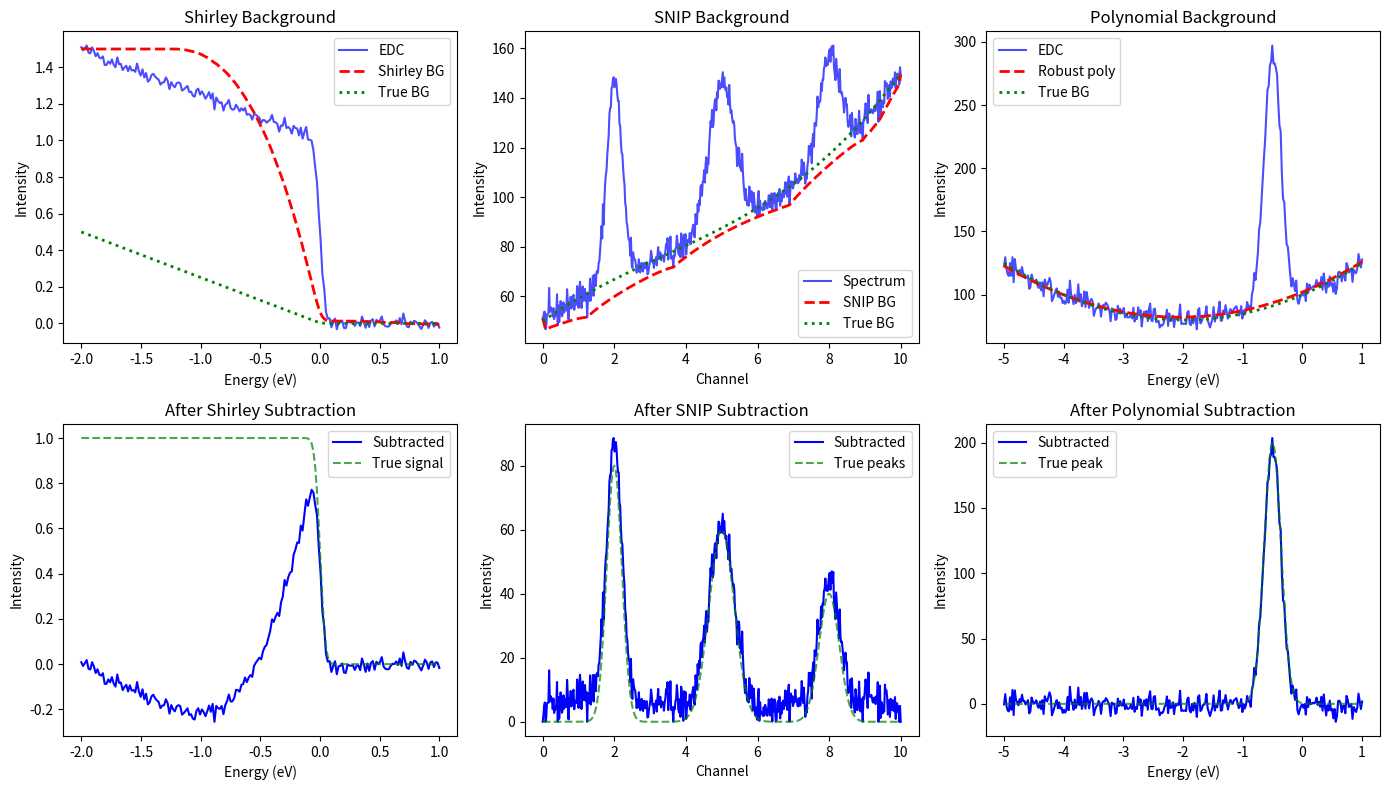

This chart was generated by the following Python code:
"""
Background Removal Module for ARPES Data

This module provides standard background subtraction techniques for ARPES spectra:
- Shirley background (iterative, conserves total loss electrons)
- SNIP background (Statistics-sensitive Non-linear Iterative Peak-clipping)
- Polynomial background (robust fitting with outlier rejection)

All functions return the BACKGROUND array (same shape as input), not the
background-subtracted data. This allows users to inspect the background and
decide how to apply the subtraction.

Usage:
    import numpy as np
    from processing.background import shirley_background, snip_background
    
    # Get Shirley background for 1D EDC
    bg = shirley_background(edc, max_iter=20)
    edc_subtracted = edc - bg
    
    # Get SNIP background for 2D spectrogram
    bg_2d = snip_background(spectrum, iterations=24)
"""

import numpy as np
from numpy.typing import NDArray
from scipy.ndimage import uniform_filter1d
from typing import Literal, Optional, Union
import warnings


# =============================================================================
# Helper Functions
# =============================================================================

def _validate_spectrum(data: NDArray, min_dim: int = 1) -> None:
    """Validate input spectrum dimensions."""
    if not isinstance(data, np.ndarray):
        raise TypeError(f"Expected numpy array, got {type(data)}")
    if data.ndim < min_dim:
        raise ValueError(f"Expected at least {min_dim}D array, got {data.ndim}D")


def _lls_transform(data: NDArray) -> NDArray:
    """
    Apply Log-Log-Sqrt (LLS) transform for SNIP algorithm.
    
    LLS transform: y = log(log(sqrt(x + 1) + 1) + 1)
    This transform compresses the dynamic range while preserving peaks.
    """
    # Ensure positive values
    data_pos = np.maximum(data, 0)
    # LLS transform
    return np.log(np.log(np.sqrt(data_pos + 1) + 1) + 1)


def _inverse_lls_transform(data: NDArray) -> NDArray:
    """
    Apply inverse Log-Log-Sqrt (LLS) transform.
    
    Inverse: x = (exp(exp(y) - 1) - 1)^2 - 1
    """
    return (np.exp(np.exp(data) - 1) - 1)**2 - 1


# =============================================================================
# Shirley Background
# =============================================================================

def shirley_background(
    edc: NDArray,
    max_iter: int = 20,
    tol: float = 1e-6
) -> NDArray:
    """
    Calculate Shirley background for energy distribution curves.
    
    The Shirley background is an iterative method that models the inelastic
    scattering contribution. It conserves the total number of loss electrons
    by relating the background at each energy to the integrated intensity
    above that energy.
    
    Parameters
    ----------
    edc : NDArray
        1D energy distribution curve or 2D spectrogram.
        For 2D arrays, background is computed for each row (energy axis = 1).
    max_iter : int, optional
        Maximum number of iterations. Default is 20.
    tol : float, optional
        Convergence tolerance (relative change). Default is 1e-6.
    
    Returns
    -------
    NDArray
        Shirley background with same shape as input.
    
    Notes
    -----
    The algorithm assumes:
    - Energy axis goes from high binding energy (left) to low binding energy (right)
    - Background at endpoints is approximately correct
    
    For typical ARPES data where energy axis may be reversed, ensure correct
    endpoint selection.
    
    Examples
    --------
    >>> import numpy as np
    >>> # Create synthetic EDC with Shirley-like background
    >>> energy = np.linspace(-2, 2, 200)
    >>> peak = np.exp(-energy**2 / 0.1)
    >>> background = 0.5 * (1 - np.tanh(energy))
    >>> edc = peak + background
    >>> bg = shirley_background(edc)
    """
    _validate_spectrum(edc, min_dim=1)
    
    if edc.ndim == 1:
        return _shirley_1d(edc, max_iter, tol)
    elif edc.ndim == 2:
        # Apply to each row
        result = np.zeros_like(edc)
        for i in range(edc.shape[0]):
            result[i, :] = _shirley_1d(edc[i, :], max_iter, tol)
        return result
    else:
        raise ValueError(f"Expected 1D or 2D array, got {edc.ndim}D")


def _shirley_1d(edc: NDArray, max_iter: int, tol: float) -> NDArray:
    """Compute Shirley background for 1D EDC."""
    n = len(edc)
    
    # Use float64 for numerical stability
    edc = edc.astype(np.float64)
    
    # Get endpoint values
    # Assuming energy goes from high BE (left) to low BE (right)
    i_left = np.mean(edc[:5])   # Average of first few points
    i_right = np.mean(edc[-5:])  # Average of last few points
    
    # Initial background: linear interpolation
    background = np.linspace(i_left, i_right, n)
    
    # Iterative refinement
    for iteration in range(max_iter):
        # Signal above background
        signal = np.maximum(edc - background, 0)
        
        # Cumulative integral from right to left (loss electrons)
        cumsum_right = np.cumsum(signal[::-1])[::-1]
        total_integral = cumsum_right[0] if cumsum_right[0] > 0 else 1.0
        
        # New background: scales with cumulative loss
        new_background = i_right + (i_left - i_right) * cumsum_right / total_integral
        
        # Check convergence
        change = np.max(np.abs(new_background - background))
        relative_change = change / (np.max(np.abs(background)) + 1e-10)
        
        background = new_background
        
        if relative_change < tol:
            break
    
    return background


# =============================================================================
# SNIP Background
# =============================================================================

def snip_background(
    spectrum: NDArray,
    iterations: int = 24,
    decreasing: bool = True
) -> NDArray:
    """
    Apply SNIP algorithm for background estimation.
    
    SNIP (Statistics-sensitive Non-linear Iterative Peak-clipping) is a 
    robust algorithm that iteratively clips peaks to estimate the underlying
    background. Uses LLS transform for better peak preservation.
    
    Parameters
    ----------
    spectrum : NDArray
        1D spectrum or 2D spectrogram. For 2D, SNIP is applied independently
        along the last axis (energy axis).
    iterations : int, optional
        Number of clipping iterations. Higher values produce smoother
        backgrounds but may clip broad features. Default is 24.
    decreasing : bool, optional
        If True, use decreasing window sizes (recommended). Default is True.
    
    Returns
    -------
    NDArray
        Background estimate with same shape as input.
    
    Notes
    -----
    SNIP works best for spectra with well-defined peaks on a slowly varying
    background. The number of iterations controls the width of features that
    are preserved vs clipped.
    
    Examples
    --------
    >>> import numpy as np
    >>> # Create spectrum with peaks on polynomial background
    >>> x = np.linspace(0, 10, 500)
    >>> background = 100 + 10 * x - 0.5 * x**2
    >>> peaks = 50 * np.exp(-((x - 3) / 0.3)**2) + 30 * np.exp(-((x - 7) / 0.5)**2)
    >>> spectrum = background + peaks + 5 * np.random.randn(500)
    >>> bg = snip_background(spectrum, iterations=30)
    """
    _validate_spectrum(spectrum, min_dim=1)
    
    if spectrum.ndim == 1:
        return _snip_1d(spectrum, iterations, decreasing)
    elif spectrum.ndim == 2:
        # Apply to each row (along energy axis)
        result = np.zeros_like(spectrum)
        for i in range(spectrum.shape[0]):
            result[i, :] = _snip_1d(spectrum[i, :], iterations, decreasing)
        return result
    elif spectrum.ndim == 3:
        # For 3D, apply to each 2D slice
        result = np.zeros_like(spectrum)
        for i in range(spectrum.shape[2]):
            result[:, :, i] = snip_background(spectrum[:, :, i], iterations, decreasing)
        return result
    else:
        raise ValueError(f"Expected 1D, 2D, or 3D array, got {spectrum.ndim}D")


def _snip_1d(spectrum: NDArray, iterations: int, decreasing: bool) -> NDArray:
    """Apply SNIP algorithm to 1D spectrum."""
    n = len(spectrum)
    
    # Use float64 for numerical stability
    spectrum = spectrum.astype(np.float64)
    
    # Apply LLS transform
    y = _lls_transform(spectrum)
    
    # Working copy
    working = y.copy()
    
    if decreasing:
        # Decreasing window sizes (recommended)
        window_sizes = range(iterations, 0, -1)
    else:
        # Constant small window
        window_sizes = [1] * iterations
    
    for p in window_sizes:
        # For each point, take minimum of current value and average of neighbors
        for i in range(p, n - p):
            neighbor_avg = 0.5 * (working[i - p] + working[i + p])
            working[i] = min(working[i], neighbor_avg)
    
    # Inverse LLS transform
    background = _inverse_lls_transform(working)
    
    # Ensure non-negative
    background = np.maximum(background, 0)
    
    return background


# =============================================================================
# Polynomial Background
# =============================================================================

def poly_background(
    data: NDArray,
    order: int = 3,
    axis: Literal['energy', 'kx', 'ky', 'hv'] = 'energy',
    robust: bool = True,
    outlier_threshold: float = 2.5
) -> NDArray:
    """
    Fit polynomial background with optional outlier rejection.
    
    Uses robust regression (iterative reweighted least squares with Huber
    loss) to ignore peaks when fitting the background.
    
    Parameters
    ----------
    data : NDArray
        1D, 2D, or 3D array. Background is computed along specified axis.
    order : int, optional
        Polynomial order. Default is 3.
    axis : {'energy', 'kx', 'ky', 'hv'}, optional
        Axis along which to fit polynomial. This affects interpretation
        for multi-dimensional data. Default is 'energy'.
        - 'energy': axis 0 for 1D, axis 1 for 2D, axis 0 for 3D
        - 'kx'/'ky': spatial axes
        - 'hv': photon energy for 3D data
    robust : bool, optional
        If True, use robust regression with outlier rejection. Default is True.
    outlier_threshold : float, optional
        Threshold (in standard deviations) for outlier rejection. Default is 2.5.
    
    Returns
    -------
    NDArray
        Polynomial background with same shape as input.
    
    Examples
    --------
    >>> import numpy as np
    >>> # Create EDC with polynomial background
    >>> energy = np.linspace(-5, 1, 300)
    >>> background = 100 + 20 * energy + 5 * energy**2
    >>> peak = 200 * np.exp(-((energy + 0.5) / 0.2)**2)
    >>> edc = background + peak
    >>> bg = poly_background(edc, order=2)
    """
    _validate_spectrum(data, min_dim=1)
    
    # Determine which axis to use based on dimensionality and axis parameter
    if data.ndim == 1:
        return _poly_background_1d(data, order, robust, outlier_threshold)
    elif data.ndim == 2:
        # For 2D: axis 1 is typically energy
        fit_axis = 1 if axis == 'energy' else 0
        return _poly_background_2d(data, order, fit_axis, robust, outlier_threshold)
    elif data.ndim == 3:
        # For 3D: determine axis mapping
        axis_map = {'energy': 0, 'kx': 1, 'ky': 2, 'hv': 2}
        fit_axis = axis_map.get(axis, 0)
        return _poly_background_3d(data, order, fit_axis, robust, outlier_threshold)
    else:
        raise ValueError(f"Expected 1D, 2D, or 3D array, got {data.ndim}D")


def _poly_background_1d(
    data: NDArray,
    order: int,
    robust: bool,
    outlier_threshold: float
) -> NDArray:
    """Fit polynomial background to 1D data."""
    n = len(data)
    x = np.arange(n, dtype=np.float64)
    y = data.astype(np.float64)
    
    if robust:
        # Iterative reweighted least squares
        weights = np.ones(n)
        
        for _ in range(5):  # Usually converges in 3-4 iterations
            # Weighted polynomial fit
            coeffs = np.polyfit(x, y, order, w=weights)
            background = np.polyval(coeffs, x)
            
            # Compute residuals
            residuals = y - background
            mad = np.median(np.abs(residuals - np.median(residuals)))
            std_robust = 1.4826 * mad  # MAD to std conversion
            
            # Update weights using Huber-like function
            if std_robust > 1e-10:
                normalized_resid = np.abs(residuals) / std_robust
                # Downweight outliers
                weights = np.where(
                    normalized_resid < outlier_threshold,
                    1.0,
                    outlier_threshold / (normalized_resid + 1e-10)
                )
    else:
        # Simple polynomial fit
        coeffs = np.polyfit(x, y, order)
        background = np.polyval(coeffs, x)
    
    return background


def _poly_background_2d(
    data: NDArray,
    order: int,
    fit_axis: int,
    robust: bool,
    outlier_threshold: float
) -> NDArray:
    """Fit polynomial background to 2D data along specified axis."""
    result = np.zeros_like(data, dtype=np.float64)
    
    if fit_axis == 0:
        # Fit along first axis (rows)
        for j in range(data.shape[1]):
            result[:, j] = _poly_background_1d(
                data[:, j], order, robust, outlier_threshold
            )
    else:
        # Fit along second axis (columns)
        for i in range(data.shape[0]):
            result[i, :] = _poly_background_1d(
                data[i, :], order, robust, outlier_threshold
            )
    
    return result


def _poly_background_3d(
    data: NDArray,
    order: int,
    fit_axis: int,
    robust: bool,
    outlier_threshold: float
) -> NDArray:
    """Fit polynomial background to 3D data along specified axis."""
    result = np.zeros_like(data, dtype=np.float64)
    
    if fit_axis == 0:
        # Fit along first axis
        for j in range(data.shape[1]):
            for k in range(data.shape[2]):
                result[:, j, k] = _poly_background_1d(
                    data[:, j, k], order, robust, outlier_threshold
                )
    elif fit_axis == 1:
        # Fit along second axis
        for i in range(data.shape[0]):
            for k in range(data.shape[2]):
                result[i, :, k] = _poly_background_1d(
                    data[i, :, k], order, robust, outlier_threshold
                )
    else:
        # Fit along third axis
        for i in range(data.shape[0]):
            for j in range(data.shape[1]):
                result[i, j, :] = _poly_background_1d(
                    data[i, j, :], order, robust, outlier_threshold
                )
    
    return result


# =============================================================================
# Module Exports
# =============================================================================

__all__ = [
    'shirley_background',
    'snip_background',
    'poly_background'
]


# =============================================================================
# Test Section
# =============================================================================

if __name__ == "__main__":
    print("=" * 60)
    print("Background Removal Module - Quick Tests")
    print("=" * 60)
    
    np.random.seed(42)
    
    # ---------------------------------------------------------------------
    # Test 1: Shirley Background
    # ---------------------------------------------------------------------
    print("\n1. Testing Shirley Background...")
    
    # Create synthetic EDC with Fermi edge + Shirley-like background
    n_points = 200
    energy = np.linspace(-2, 1, n_points)
    
    # Fermi edge (step function convolved with Gaussian)
    from scipy.special import erfc
    fermi_edge = 0.5 * erfc((energy - 0) / 0.05)
    
    # Shirley-like background (increases below Fermi level)
    true_bg_shirley = 0.3 * np.cumsum(fermi_edge[::-1])[::-1]
    true_bg_shirley = true_bg_shirley / true_bg_shirley.max() * 0.5
    
    edc = fermi_edge + true_bg_shirley + 0.02 * np.random.randn(n_points)
    
    bg_shirley = shirley_background(edc, max_iter=30)
    print(f"   - Input shape: {edc.shape}")
    print(f"   - Background shape: {bg_shirley.shape}")
    print(f"   - Background range: [{bg_shirley.min():.3f}, {bg_shirley.max():.3f}]")
    
    # ---------------------------------------------------------------------
    # Test 2: SNIP Background
    # ---------------------------------------------------------------------
    print("\n2. Testing SNIP Background...")
    
    # Create spectrum with multiple peaks on polynomial background
    x = np.linspace(0, 10, 500)
    true_bg_snip = 50 + 10 * x - x**2 + 0.1 * x**3
    peaks = (80 * np.exp(-((x - 2) / 0.3)**2) + 
             60 * np.exp(-((x - 5) / 0.5)**2) +
             40 * np.exp(-((x - 8) / 0.4)**2))
    spectrum = true_bg_snip + peaks + 3 * np.random.randn(500)
    spectrum = np.maximum(spectrum, 0)
    
    bg_snip = snip_background(spectrum, iterations=24)
    print(f"   - Input shape: {spectrum.shape}")
    print(f"   - Background shape: {bg_snip.shape}")
    print(f"   - RMS error vs true: {np.sqrt(np.mean((bg_snip - true_bg_snip)**2)):.2f}")
    
    # Test 2D SNIP
    spectrum_2d = np.vstack([spectrum * (1 + 0.1 * i) for i in range(10)])
    bg_snip_2d = snip_background(spectrum_2d, iterations=24)
    print(f"   - 2D input shape: {spectrum_2d.shape}")
    print(f"   - 2D background shape: {bg_snip_2d.shape}")
    
    # ---------------------------------------------------------------------
    # Test 3: Polynomial Background
    # ---------------------------------------------------------------------
    print("\n3. Testing Polynomial Background...")
    
    # Create EDC with known polynomial background
    energy_poly = np.linspace(-5, 1, 300)
    true_bg_poly = 100 + 20 * energy_poly + 5 * energy_poly**2
    peak = 200 * np.exp(-((energy_poly + 0.5) / 0.2)**2)
    edc_poly = true_bg_poly + peak + 5 * np.random.randn(300)
    
    bg_poly = poly_background(edc_poly, order=2, robust=True)
    bg_poly_simple = poly_background(edc_poly, order=2, robust=False)
    
    print(f"   - Input shape: {edc_poly.shape}")
    print(f"   - Robust poly RMS error: {np.sqrt(np.mean((bg_poly - true_bg_poly)**2)):.2f}")
    print(f"   - Simple poly RMS error: {np.sqrt(np.mean((bg_poly_simple - true_bg_poly)**2)):.2f}")
    
    # Test 2D polynomial
    edc_2d = np.vstack([edc_poly * (1 + 0.05 * i) for i in range(8)])
    bg_poly_2d = poly_background(edc_2d, order=2, axis='energy')
    print(f"   - 2D input shape: {edc_2d.shape}")
    print(f"   - 2D background shape: {bg_poly_2d.shape}")
    
    # ---------------------------------------------------------------------
    # Visualization
    # ---------------------------------------------------------------------
    print("\n4. Attempting visualization...")
    try:
        import matplotlib.pyplot as plt
        
        fig, axes = plt.subplots(2, 3, figsize=(14, 8))
        
        # Shirley
        axes[0, 0].plot(energy, edc, 'b-', label='EDC', alpha=0.7)
        axes[0, 0].plot(energy, bg_shirley, 'r--', label='Shirley BG', lw=2)
        axes[0, 0].plot(energy, true_bg_shirley, 'g:', label='True BG', lw=2)
        axes[0, 0].set_xlabel('Energy (eV)')
        axes[0, 0].set_ylabel('Intensity')
        axes[0, 0].set_title('Shirley Background')
        axes[0, 0].legend()
        
        axes[1, 0].plot(energy, edc - bg_shirley, 'b-', label='Subtracted')
        axes[1, 0].plot(energy, fermi_edge, 'g--', label='True signal', alpha=0.7)
        axes[1, 0].set_xlabel('Energy (eV)')
        axes[1, 0].set_ylabel('Intensity')
        axes[1, 0].set_title('After Shirley Subtraction')
        axes[1, 0].legend()
        
        # SNIP
        axes[0, 1].plot(x, spectrum, 'b-', label='Spectrum', alpha=0.7)
        axes[0, 1].plot(x, bg_snip, 'r--', label='SNIP BG', lw=2)
        axes[0, 1].plot(x, true_bg_snip, 'g:', label='True BG', lw=2)
        axes[0, 1].set_xlabel('Channel')
        axes[0, 1].set_ylabel('Intensity')
        axes[0, 1].set_title('SNIP Background')
        axes[0, 1].legend()
        
        axes[1, 1].plot(x, spectrum - bg_snip, 'b-', label='Subtracted')
        axes[1, 1].plot(x, peaks, 'g--', label='True peaks', alpha=0.7)
        axes[1, 1].set_xlabel('Channel')
        axes[1, 1].set_ylabel('Intensity')
        axes[1, 1].set_title('After SNIP Subtraction')
        axes[1, 1].legend()
        
        # Polynomial
        axes[0, 2].plot(energy_poly, edc_poly, 'b-', label='EDC', alpha=0.7)
        axes[0, 2].plot(energy_poly, bg_poly, 'r--', label='Robust poly', lw=2)
        axes[0, 2].plot(energy_poly, true_bg_poly, 'g:', label='True BG', lw=2)
        axes[0, 2].set_xlabel('Energy (eV)')
        axes[0, 2].set_ylabel('Intensity')
        axes[0, 2].set_title('Polynomial Background')
        axes[0, 2].legend()
        
        axes[1, 2].plot(energy_poly, edc_poly - bg_poly, 'b-', label='Subtracted')
        axes[1, 2].plot(energy_poly, peak, 'g--', label='True peak', alpha=0.7)
        axes[1, 2].set_xlabel('Energy (eV)')
        axes[1, 2].set_ylabel('Intensity')
        axes[1, 2].set_title('After Polynomial Subtraction')
        axes[1, 2].legend()
        
        plt.tight_layout()
        plt.savefig('background_test_result.png', dpi=150)
        print("   - Saved visualization to 'background_test_result.png'")
        plt.show()
        
    except ImportError:
        print("   - matplotlib not available, skipping visualization")
    
    print("\n" + "=" * 60)
    print("All tests completed successfully!")
    print("=" * 60)
